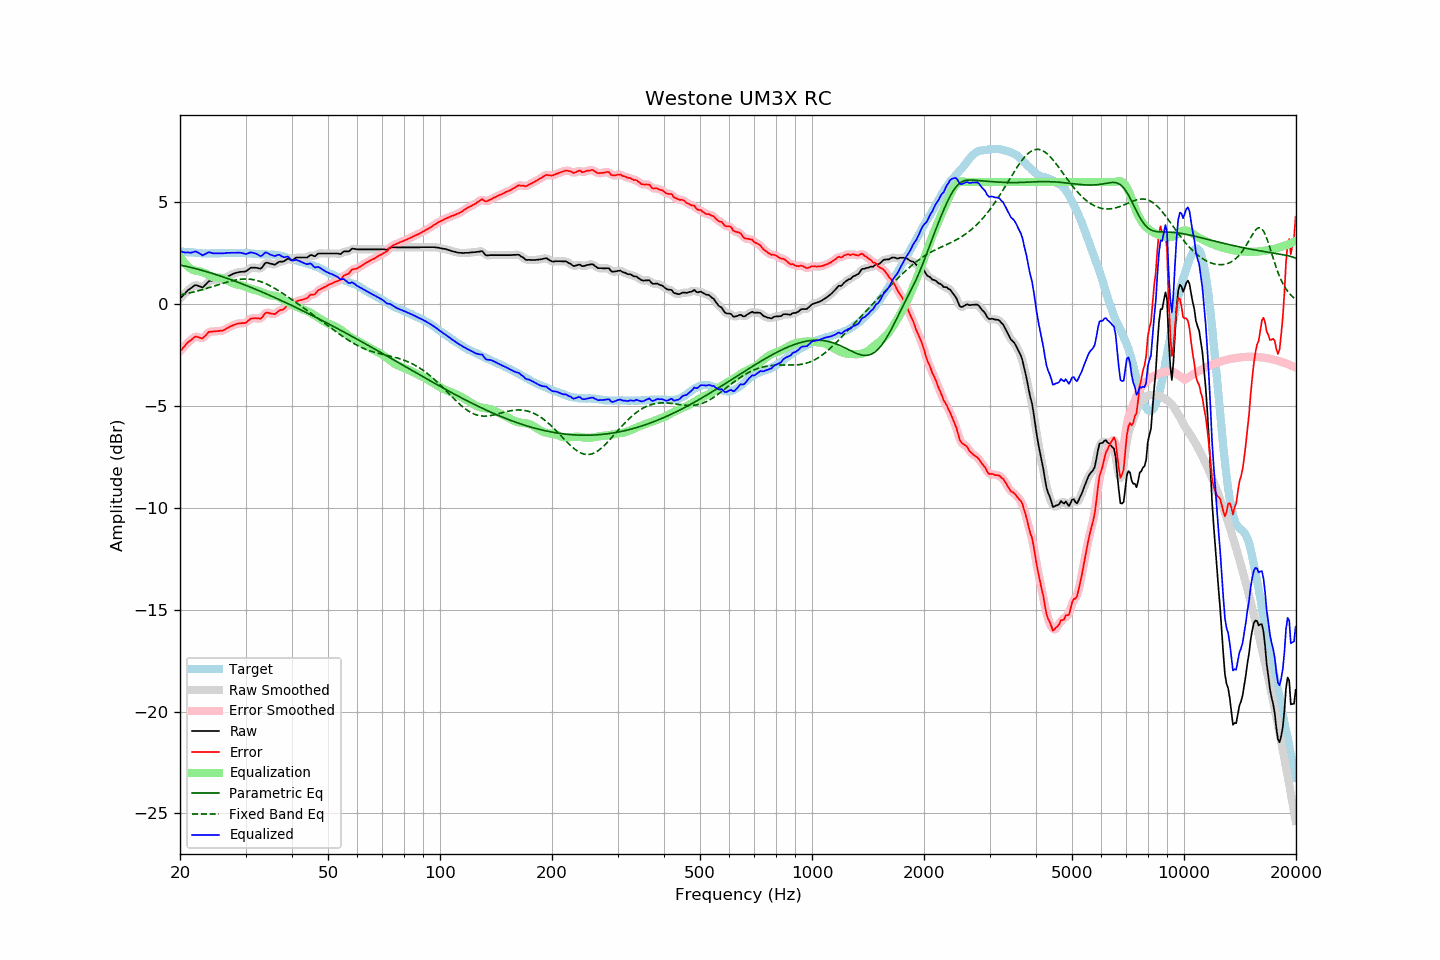

The data file committed next to this chart (first rows):
frequency, raw, error, smoothed, error_smoothed, equalization, parametric_eq, fixed_band_eq, equalized_raw, equalized_smoothed, target
20.00, 0.29, -2.31, 0.28, -2.32, 2.35, 1.93, 0.46, 2.63, 2.63, 2.60
20.20, 0.37, -2.22, 0.37, -2.22, 2.23, 1.91, 0.47, 2.59, 2.59, 2.59
20.40, 0.45, -2.13, 0.45, -2.13, 2.12, 1.90, 0.49, 2.56, 2.57, 2.58
20.61, 0.52, -2.05, 0.53, -2.04, 2.02, 1.88, 0.51, 2.54, 2.55, 2.58
20.81, 0.62, -1.94, 0.61, -1.95, 1.93, 1.86, 0.52, 2.55, 2.54, 2.56
21.02, 0.70, -1.86, 0.69, -1.87, 1.85, 1.84, 0.54, 2.55, 2.54, 2.56
21.23, 0.75, -1.80, 0.75, -1.80, 1.79, 1.82, 0.56, 2.53, 2.54, 2.55
21.44, 0.81, -1.75, 0.81, -1.74, 1.73, 1.80, 0.58, 2.54, 2.54, 2.56
21.66, 0.86, -1.68, 0.87, -1.67, 1.69, 1.78, 0.60, 2.55, 2.56, 2.55
21.87, 0.93, -1.61, 0.92, -1.62, 1.66, 1.76, 0.61, 2.59, 2.58, 2.53
22.09, 0.95, -1.58, 0.93, -1.59, 1.65, 1.74, 0.63, 2.59, 2.58, 2.52
22.31, 0.91, -1.61, 0.92, -1.60, 1.63, 1.72, 0.66, 2.55, 2.56, 2.52
22.54, 0.89, -1.63, 0.88, -1.64, 1.62, 1.70, 0.68, 2.51, 2.50, 2.51
22.76, 0.86, -1.66, 0.85, -1.66, 1.60, 1.68, 0.70, 2.46, 2.45, 2.51
22.99, 0.83, -1.68, 0.85, -1.65, 1.58, 1.66, 0.72, 2.40, 2.43, 2.50
23.22, 0.90, -1.60, 0.89, -1.61, 1.55, 1.64, 0.74, 2.44, 2.44, 2.49
23.45, 0.98, -1.53, 0.97, -1.52, 1.51, 1.61, 0.77, 2.49, 2.48, 2.50
23.69, 1.05, -1.44, 1.06, -1.43, 1.47, 1.59, 0.79, 2.53, 2.53, 2.49
23.92, 1.14, -1.35, 1.12, -1.38, 1.43, 1.57, 0.81, 2.56, 2.55, 2.49
24.16, 1.16, -1.34, 1.16, -1.34, 1.38, 1.54, 0.84, 2.54, 2.54, 2.50
24.40, 1.17, -1.34, 1.17, -1.33, 1.35, 1.52, 0.86, 2.51, 2.52, 2.51
24.65, 1.18, -1.33, 1.18, -1.33, 1.33, 1.49, 0.89, 2.50, 2.50, 2.51
24.89, 1.19, -1.32, 1.18, -1.33, 1.32, 1.47, 0.91, 2.50, 2.50, 2.51
25.14, 1.19, -1.32, 1.19, -1.32, 1.31, 1.44, 0.94, 2.50, 2.50, 2.51
25.39, 1.20, -1.31, 1.19, -1.31, 1.31, 1.42, 0.96, 2.50, 2.50, 2.51
25.65, 1.21, -1.30, 1.20, -1.31, 1.30, 1.39, 0.99, 2.50, 2.50, 2.50
25.91, 1.22, -1.30, 1.22, -1.29, 1.28, 1.36, 1.01, 2.50, 2.50, 2.51
26.16, 1.25, -1.28, 1.25, -1.27, 1.26, 1.34, 1.04, 2.50, 2.50, 2.52
26.43, 1.28, -1.24, 1.29, -1.24, 1.22, 1.31, 1.06, 2.51, 2.51, 2.52
26.69, 1.34, -1.19, 1.33, -1.19, 1.19, 1.28, 1.08, 2.52, 2.52, 2.52
26.96, 1.37, -1.15, 1.37, -1.14, 1.15, 1.26, 1.11, 2.53, 2.53, 2.52
27.23, 1.41, -1.10, 1.42, -1.10, 1.11, 1.23, 1.13, 2.53, 2.53, 2.52
27.50, 1.46, -1.06, 1.46, -1.07, 1.07, 1.20, 1.15, 2.52, 2.53, 2.52
27.77, 1.50, -1.03, 1.49, -1.03, 1.03, 1.17, 1.17, 2.53, 2.53, 2.53
28.05, 1.53, -1.00, 1.52, -1.00, 1.00, 1.14, 1.18, 2.53, 2.53, 2.53
28.33, 1.55, -0.97, 1.55, -0.97, 0.98, 1.11, 1.20, 2.53, 2.53, 2.51
28.62, 1.57, -0.95, 1.57, -0.95, 0.96, 1.08, 1.21, 2.53, 2.53, 2.51
28.90, 1.59, -0.94, 1.58, -0.94, 0.95, 1.05, 1.22, 2.54, 2.53, 2.52
29.19, 1.60, -0.92, 1.59, -0.93, 0.93, 1.02, 1.23, 2.53, 2.52, 2.52
29.48, 1.60, -0.92, 1.59, -0.93, 0.91, 0.99, 1.24, 2.50, 2.50, 2.52
29.78, 1.61, -0.91, 1.60, -0.92, 0.88, 0.96, 1.24, 2.49, 2.49, 2.52
30.08, 1.62, -0.91, 1.63, -0.89, 0.85, 0.93, 1.24, 2.47, 2.48, 2.53
30.38, 1.67, -0.84, 1.68, -0.84, 0.82, 0.90, 1.24, 2.49, 2.50, 2.51
30.68, 1.74, -0.77, 1.73, -0.77, 0.79, 0.87, 1.24, 2.52, 2.52, 2.50
30.99, 1.79, -0.71, 1.78, -0.72, 0.76, 0.83, 1.23, 2.55, 2.54, 2.50
31.30, 1.80, -0.69, 1.80, -0.69, 0.74, 0.80, 1.22, 2.53, 2.54, 2.49
31.61, 1.80, -0.69, 1.80, -0.68, 0.72, 0.77, 1.20, 2.51, 2.52, 2.49
31.93, 1.80, -0.68, 1.79, -0.68, 0.70, 0.74, 1.19, 2.49, 2.49, 2.47
32.24, 1.79, -0.69, 1.78, -0.69, 0.68, 0.70, 1.17, 2.46, 2.45, 2.47
32.57, 1.77, -0.69, 1.76, -0.70, 0.65, 0.67, 1.14, 2.41, 2.41, 2.46
32.89, 1.75, -0.71, 1.77, -0.69, 0.62, 0.64, 1.12, 2.36, 2.38, 2.46
33.22, 1.81, -0.65, 1.83, -0.63, 0.58, 0.60, 1.09, 2.39, 2.41, 2.46
33.55, 1.92, -0.54, 1.91, -0.54, 0.55, 0.57, 1.06, 2.47, 2.46, 2.45
33.89, 2.03, -0.44, 2.00, -0.46, 0.52, 0.54, 1.03, 2.54, 2.52, 2.46
34.23, 2.05, -0.40, 2.04, -0.41, 0.49, 0.50, 0.99, 2.54, 2.53, 2.45
34.57, 2.03, -0.42, 2.03, -0.41, 0.47, 0.47, 0.95, 2.49, 2.50, 2.44
34.92, 2.00, -0.45, 2.01, -0.44, 0.45, 0.43, 0.91, 2.44, 2.45, 2.44
35.27, 1.99, -0.46, 1.98, -0.47, 0.43, 0.40, 0.87, 2.42, 2.41, 2.45
35.62, 1.97, -0.47, 1.96, -0.48, 0.43, 0.36, 0.82, 2.39, 2.39, 2.44
35.97, 1.95, -0.49, 1.97, -0.46, 0.42, 0.33, 0.78, 2.37, 2.39, 2.43
... 635 more rows
